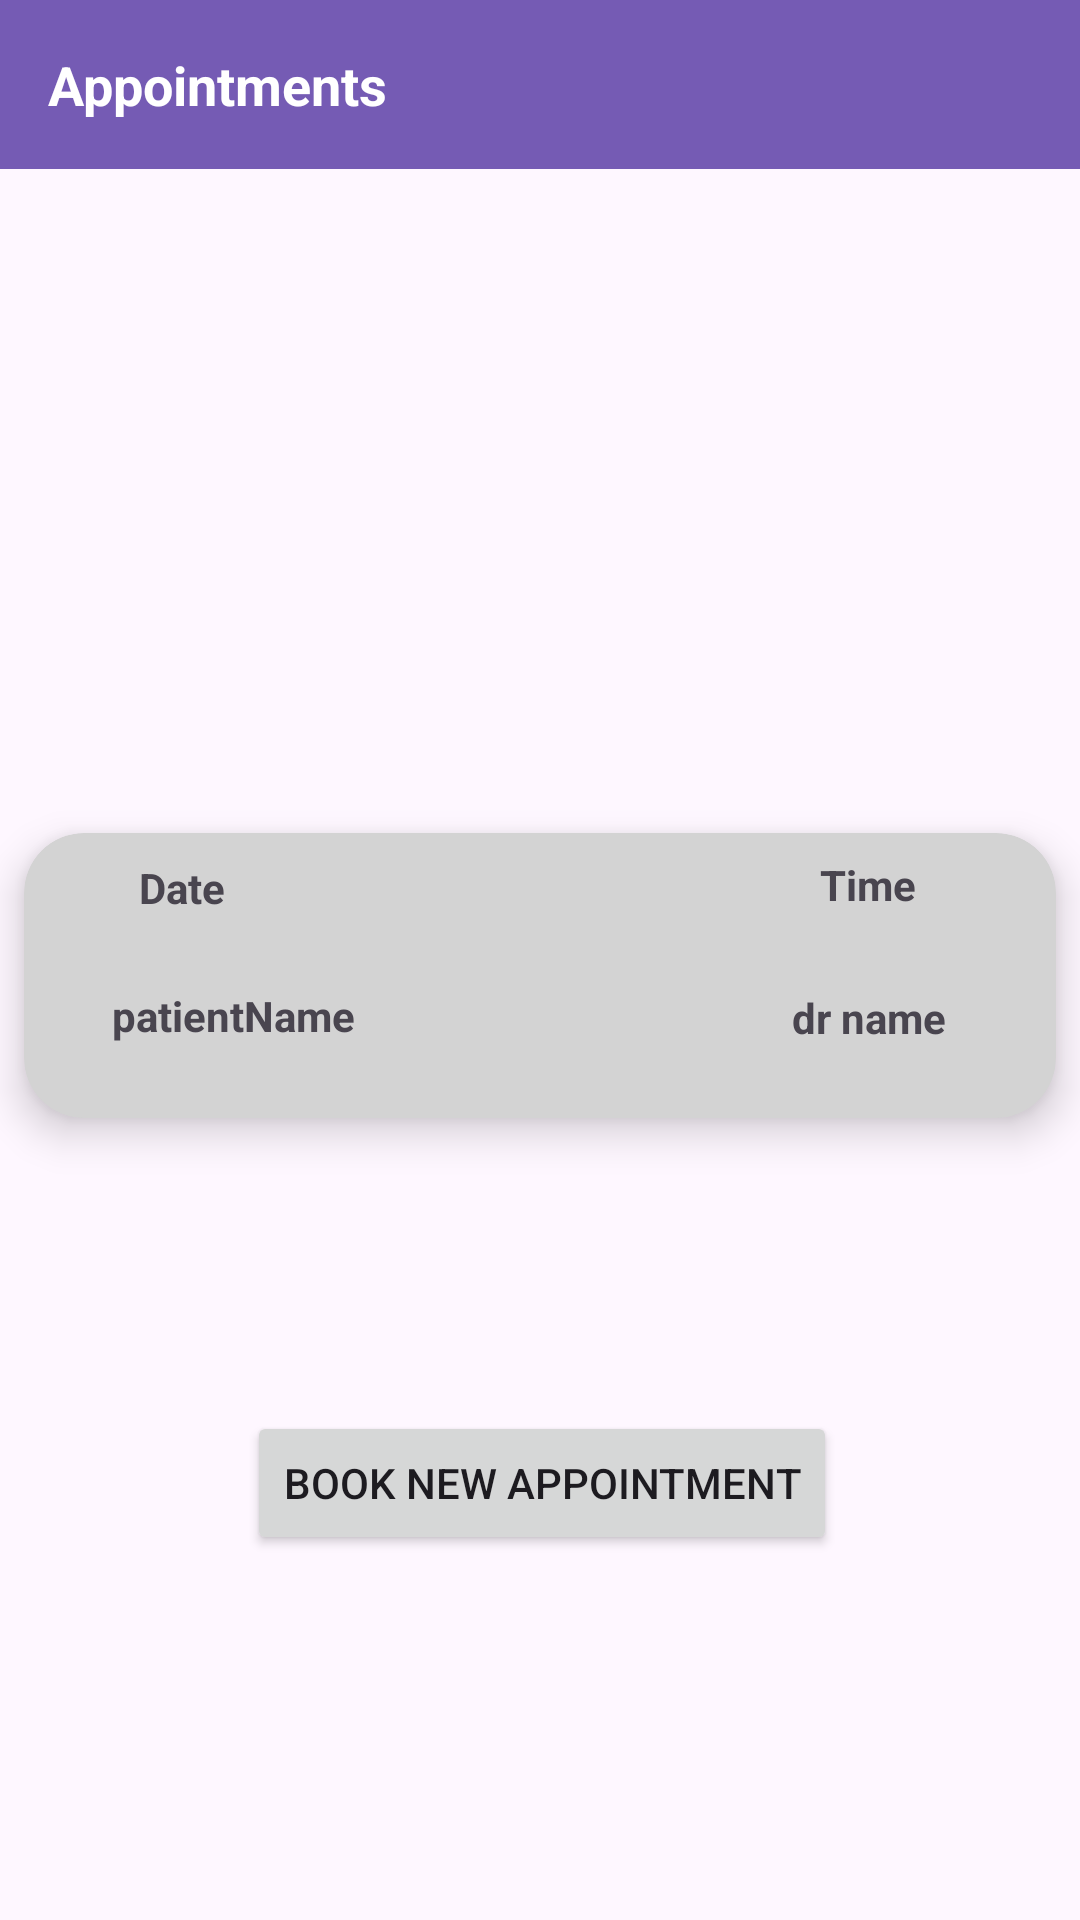

The Android layout XML behind this screen, and the referenced resources:
<!-- AndroidManifest.xml: application theme Theme.VETMNGSYS -->
<!-- res/layout/activity_main7.xml -->
<?xml version="1.0" encoding="utf-8"?>
<androidx.constraintlayout.widget.ConstraintLayout xmlns:android="http://schemas.android.com/apk/res/android"
    xmlns:app="http://schemas.android.com/apk/res-auto"
    xmlns:tools="http://schemas.android.com/tools"
    android:layout_width="match_parent"
    android:layout_height="match_parent"
    tools:context=".MainActivity7">

    <LinearLayout
        android:id="@+id/titleBar"
        android:layout_width="0dp"
        android:layout_height="wrap_content"
        android:background="@color/primaryPurple"
        android:padding="16dp"
        android:orientation="vertical"
        app:layout_constraintTop_toTopOf="parent"
        app:layout_constraintStart_toStartOf="parent"
        app:layout_constraintEnd_toEndOf="parent">

        <TextView
            android:layout_width="wrap_content"
            android:layout_height="wrap_content"
            android:text="Appointments"
            android:textColor="@android:color/white"
            android:textSize="18sp"
            android:textStyle="bold" />
    </LinearLayout>
    <androidx.cardview.widget.CardView
        android:id="@+id/cardView"
        android:layout_width="match_parent"
        android:layout_height="wrap_content"
        android:layout_marginStart="8dp"
        android:layout_marginTop="15dp"
        android:layout_marginEnd="8dp"
        android:layout_marginBottom="5dp"
        app:cardBackgroundColor="@color/lightgrey"
        app:cardCornerRadius="20dp"
        app:cardElevation="8dp"
        app:layout_constraintBottom_toBottomOf="parent"
        app:layout_constraintEnd_toEndOf="parent"
        app:layout_constraintStart_toStartOf="parent"
        app:layout_constraintTop_toTopOf="parent">

        <androidx.constraintlayout.widget.ConstraintLayout
            android:layout_width="462dp"
            android:layout_height="95dp">

            <TextView
                android:id="@+id/textview_dr_label"
                android:layout_width="58dp"
                android:layout_height="20dp"
                android:layout_gravity="start"
                android:text="Dr."
                android:textColor="@color/darkgrey"
                app:layout_constraintBottom_toBottomOf="parent"
                app:layout_constraintEnd_toEndOf="parent"
                app:layout_constraintHorizontal_bias="0.905"
                app:layout_constraintStart_toStartOf="parent"
                app:layout_constraintTop_toTopOf="parent"
                app:layout_constraintVertical_bias="0.72" />

            <TextView
                android:id="@+id/textview_Drdata"
                android:layout_width="74dp"
                android:layout_height="22dp"
                android:layout_gravity="start"
                android:text="dr name"
                android:textStyle="bold"
                app:layout_constraintBottom_toBottomOf="parent"
                app:layout_constraintEnd_toEndOf="parent"
                app:layout_constraintHorizontal_bias="0.66"
                app:layout_constraintStart_toStartOf="parent"
                app:layout_constraintTop_toTopOf="parent"
                app:layout_constraintVertical_bias="0.711" />

            <TextView
                android:id="@+id/textview_dateLabel"
                android:layout_width="51dp"
                android:layout_height="26dp"
                android:layout_gravity="start"
                android:text="Date"
                android:textColor="@color/darkgrey"
                app:layout_constraintBottom_toBottomOf="parent"
                app:layout_constraintEnd_toEndOf="parent"
                app:layout_constraintHorizontal_bias="0.312"
                app:layout_constraintStart_toStartOf="parent"
                app:layout_constraintTop_toTopOf="parent"
                app:layout_constraintVertical_bias="0.136" />

            <TextView
                android:id="@+id/textview_Date"
                android:layout_width="62dp"
                android:layout_height="31dp"
                android:layout_gravity="start"
                android:text="Date"
                android:textStyle="bold"
                app:layout_constraintBottom_toBottomOf="parent"
                app:layout_constraintEnd_toEndOf="parent"
                app:layout_constraintHorizontal_bias="0.096"
                app:layout_constraintStart_toStartOf="parent"
                app:layout_constraintTop_toTopOf="parent"
                app:layout_constraintVertical_bias="0.137" />

            <TextView
                android:id="@+id/textview_timeLabel"
                android:layout_width="46dp"
                android:layout_height="17dp"
                android:layout_gravity="start"
                android:text="Time"
                android:textColor="@color/darkgrey"
                app:layout_constraintBottom_toBottomOf="parent"
                app:layout_constraintEnd_toEndOf="parent"
                app:layout_constraintHorizontal_bias="0.879"
                app:layout_constraintStart_toStartOf="parent"
                app:layout_constraintTop_toTopOf="parent"
                app:layout_constraintVertical_bias="0.115" />

            <TextView
                android:id="@+id/textview_Time"
                android:layout_width="65dp"
                android:layout_height="26dp"
                android:layout_gravity="start"
                android:text="Time"
                android:textStyle="bold"
                app:layout_constraintBottom_toBottomOf="parent"
                app:layout_constraintEnd_toEndOf="parent"
                app:layout_constraintHorizontal_bias="0.668"
                app:layout_constraintStart_toStartOf="parent"
                app:layout_constraintTop_toTopOf="parent"
                app:layout_constraintVertical_bias="0.111" />

            <TextView
                android:id="@+id/textview_patData"
                android:layout_width="wrap_content"
                android:layout_height="wrap_content"
                android:layout_gravity="start"
                android:text="patientName"
                android:textStyle="bold"
                app:layout_constraintBottom_toBottomOf="parent"
                app:layout_constraintEnd_toEndOf="parent"
                app:layout_constraintHorizontal_bias="0.077"
                app:layout_constraintStart_toStartOf="parent"
                app:layout_constraintTop_toTopOf="parent"
                app:layout_constraintVertical_bias="0.674" />

            <TextView
                android:id="@+id/textview_pat_label"
                android:layout_width="wrap_content"
                android:layout_height="wrap_content"
                android:layout_gravity="start"
                android:text="Patient"
                android:textColor="@color/darkgrey"
                app:layout_constraintBottom_toBottomOf="parent"
                app:layout_constraintEnd_toEndOf="parent"
                app:layout_constraintHorizontal_bias="0.36"
                app:layout_constraintStart_toStartOf="parent"
                app:layout_constraintTop_toTopOf="parent"
                app:layout_constraintVertical_bias="0.659" />
        </androidx.constraintlayout.widget.ConstraintLayout>
    </androidx.cardview.widget.CardView>



    <Button
        android:id="@+id/bookbutton"
        android:layout_width="wrap_content"
        android:layout_height="wrap_content"
        android:layout_marginStart="161dp"
        android:layout_marginTop="105dp"
        android:layout_marginEnd="160dp"
        android:layout_marginBottom="129dp"
        android:text="Book New Appointment"
        app:layout_constraintBottom_toBottomOf="parent"
        app:layout_constraintEnd_toEndOf="parent"
        app:layout_constraintStart_toStartOf="parent"
        app:layout_constraintTop_toBottomOf="@+id/cardView" />

    <ImageView
        android:id="@+id/imageView8"
        android:layout_width="323dp"
        android:layout_height="212dp"
        app:layout_constraintBottom_toBottomOf="parent"
        app:layout_constraintEnd_toEndOf="parent"
        app:layout_constraintHorizontal_bias="0.503"
        app:layout_constraintStart_toStartOf="parent"
        app:layout_constraintTop_toTopOf="parent"
        app:layout_constraintVertical_bias="0.18"
        app:srcCompat="@drawable/doggyy" />


</androidx.constraintlayout.widget.ConstraintLayout>
<!-- resources referenced by this layout -->
<resources>
  <color name="lightgrey">#d3d3d3</color>
  <color name="primaryPurple">#755BB4</color>
  <style name="Theme.VETMNGSYS" parent="Base.Theme.VETMNGSYS" />
  <style name="Base.Theme.VETMNGSYS" parent="Theme.Material3.DayNight.NoActionBar">
          
          
      </style>
</resources>
